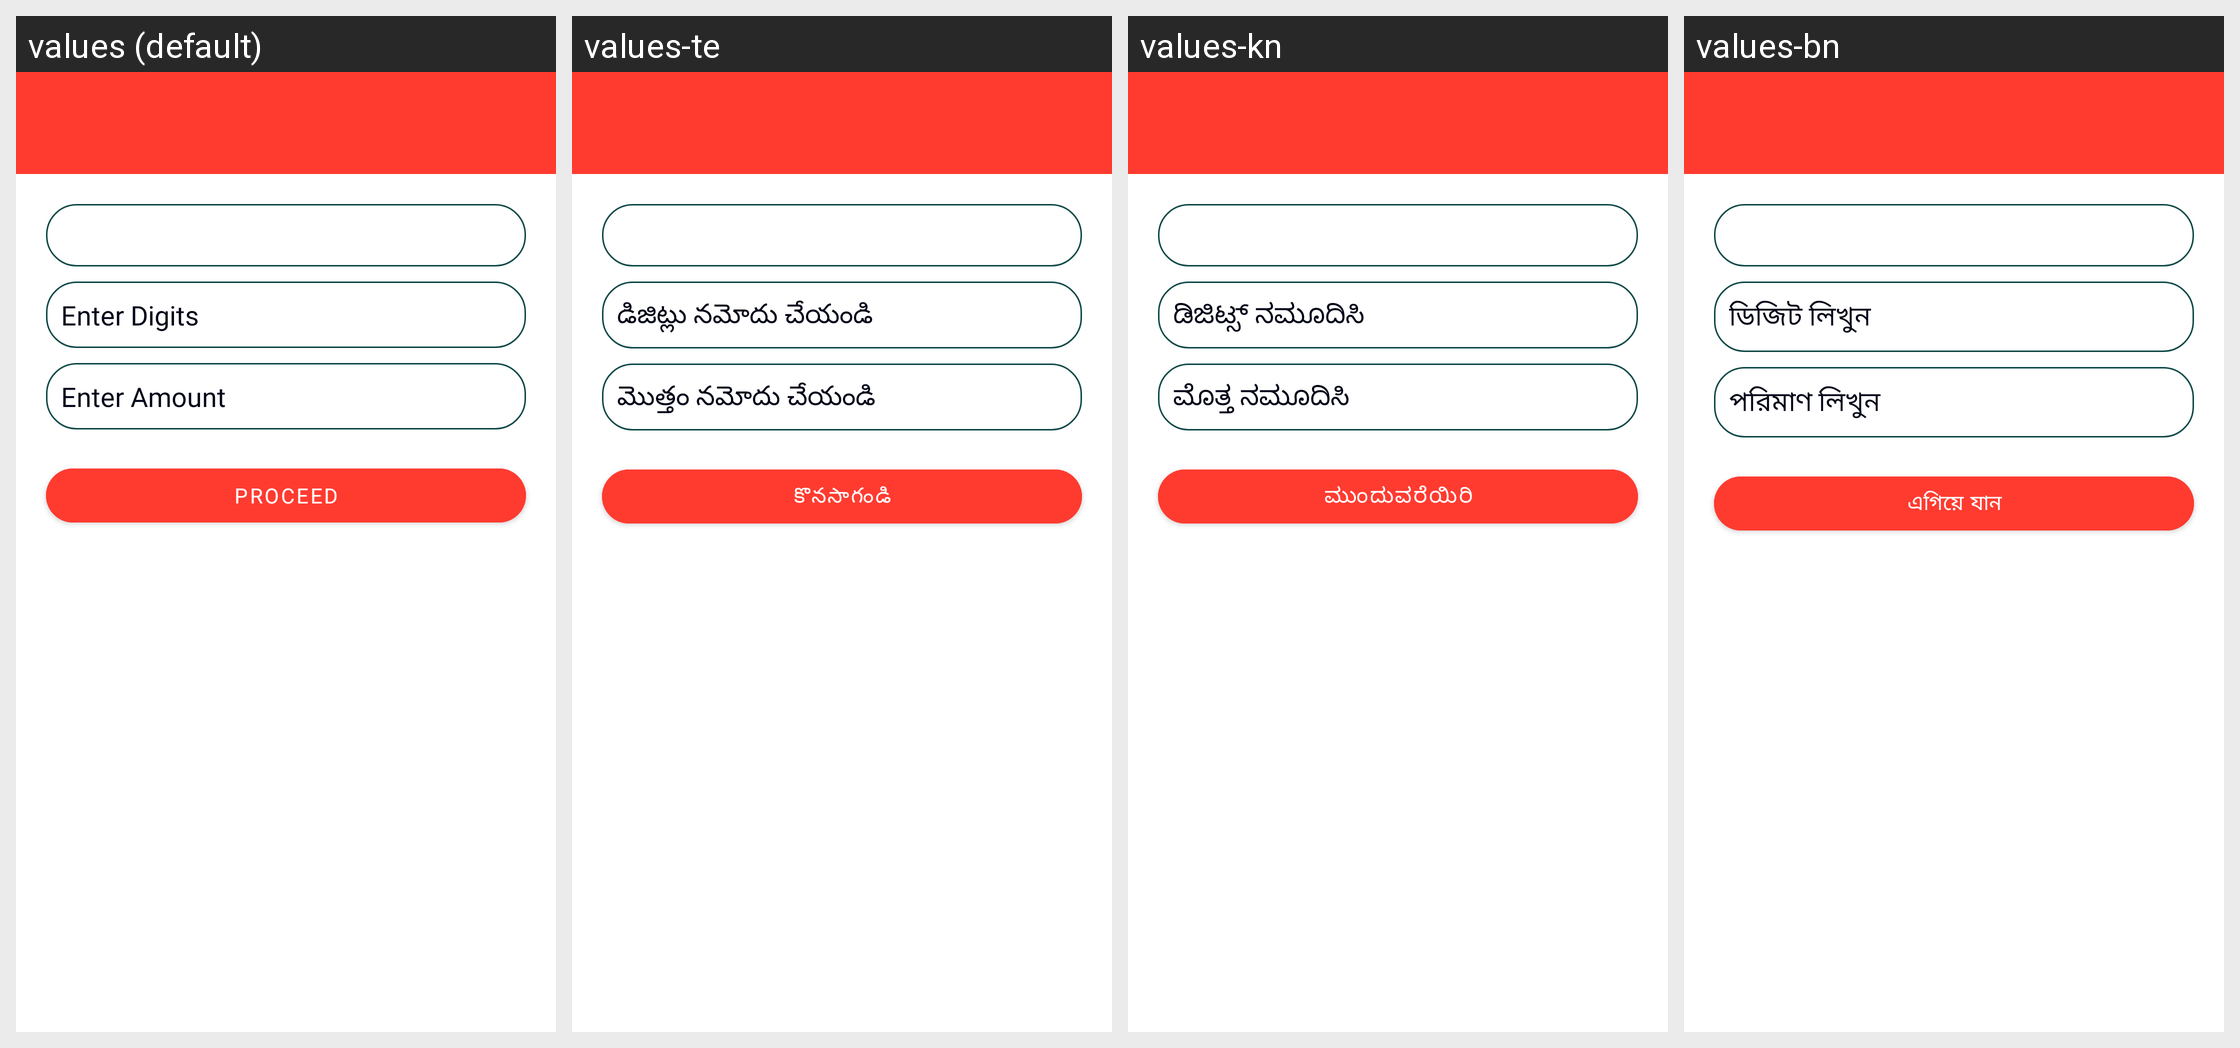

Here is an Android app screen in its default locale and in the app's own translations. Write out the translated-string differences for the strings that appear on this screen.
Android screen res/layout/activity_desawar_b_p.xml rendered under 4 locales, left to right: values (default), values-te, values-kn, values-bn. Device: Nexus 5 (rendered at 1080×1920; each locale shown at half size, 540×960, under a caption strip naming it); theme Theme.SattaMatka.
Other locales in the repository, not shown: values-gu, values-hi, values-ml, values-mr, values-ta, values-ur.
Strings drawn on this screen, with the default value and each locale's value (text and hints the layout hard-codes, and strings that could not be matched under every locale, appear in the picture but are not listed):

enter_digits
  values: Enter Digits
  values-te: డిజిట్లు నమోదు చేయండి
  values-kn: ಡಿಜಿಟ್ಸ್ ನಮೂದಿಸಿ
  values-bn: ডিজিট লিখুন

enter_points
  values: Enter Amount
  values-te: మొత్తం నమోదు చేయండి
  values-kn: ಮೊತ್ತ ನಮೂದಿಸಿ
  values-bn: পরিমাণ লিখুন

proceed
  values: Proceed
  values-te: కొనసాగండి
  values-kn: ಮುಂದುವರೆಯಿರಿ
  values-bn: এগিয়ে যান
